2-way image classification set "chess_dataset" from GitHub (ShyEagle21/Practice); label vocabulary: insufficient material, sufficient material.

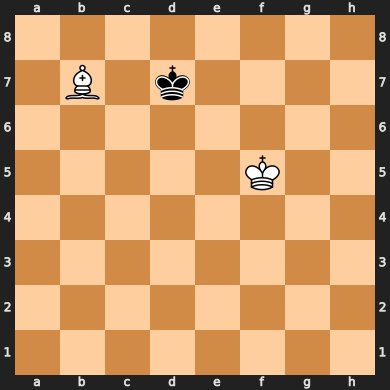
Label: insufficient material

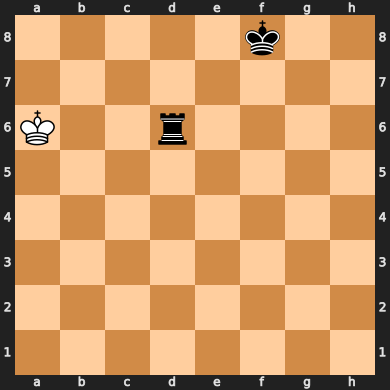
Label: sufficient material

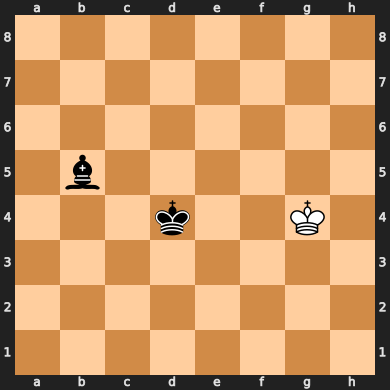
Label: insufficient material

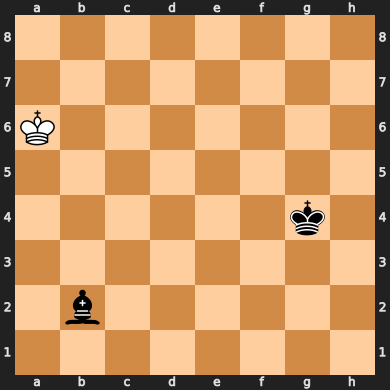
Label: insufficient material

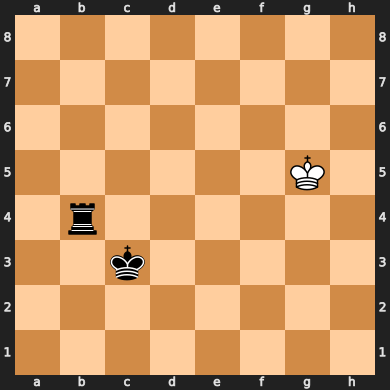
Label: sufficient material

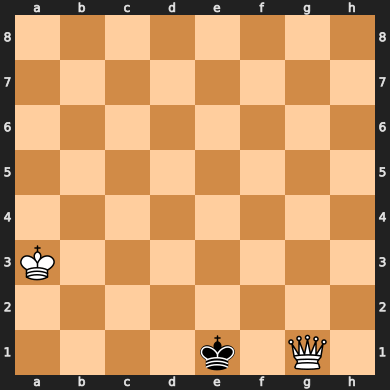
Label: sufficient material
